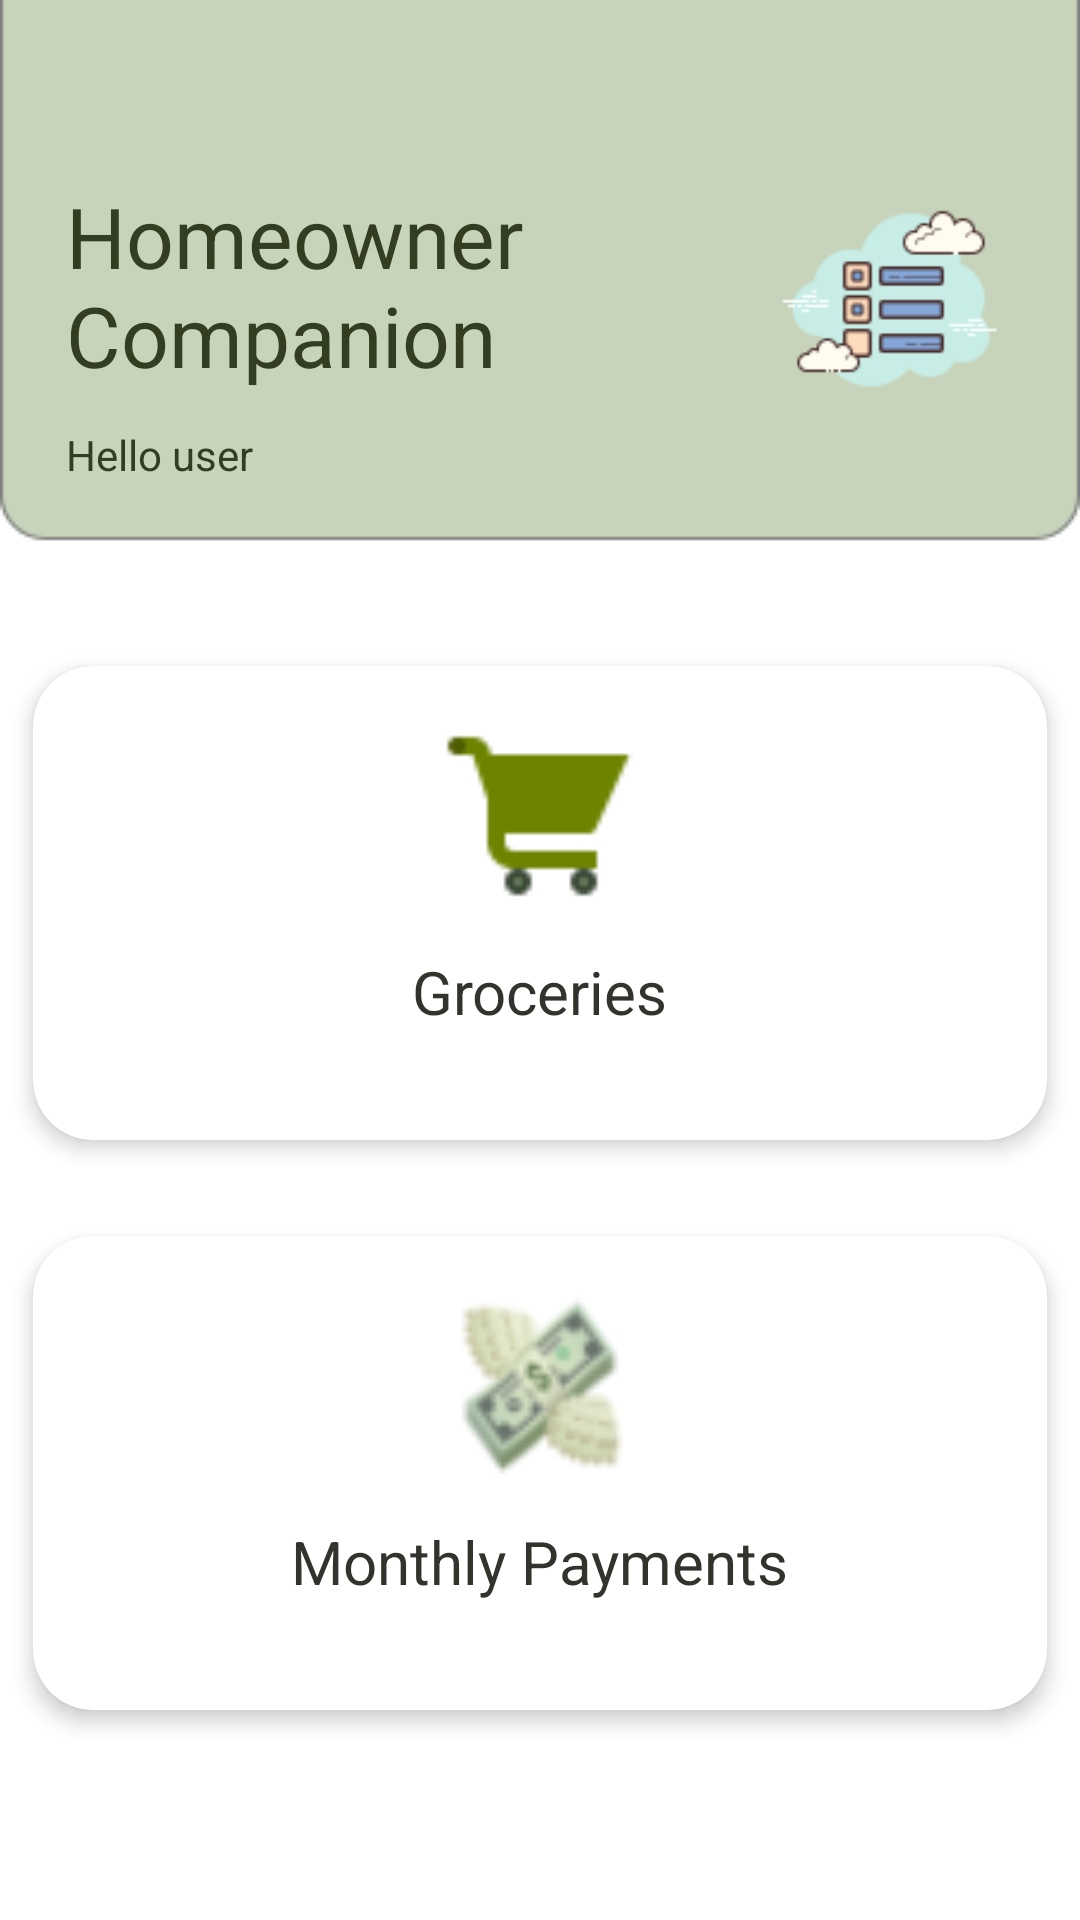

Layout XML and referenced resources for this Android screen:
<!-- AndroidManifest.xml: application theme Theme.HomeownerCompanion -->
<!-- res/layout/activity_home.xml -->
<?xml version="1.0" encoding="utf-8"?>
<ScrollView
    xmlns:android="http://schemas.android.com/apk/res/android"
    android:layout_width="match_parent"
    android:layout_height="match_parent"
    android:background="@drawable/home_screen"
    xmlns:app="http://schemas.android.com/apk/res-auto">

    <androidx.constraintlayout.widget.ConstraintLayout
        android:id="@+id/constraintLayout"
        android:layout_width="match_parent"
        android:layout_height="wrap_content"
        android:layout_marginTop="20dp">


        <TextView
            android:id="@+id/homeownerMain"
            android:layout_width="0dp"
            android:layout_height="70dp"
            android:layout_marginStart="22dp"
            android:layout_marginTop="40dp"
            android:text="Homeowner Companion"
            android:textColor="@color/text_dark"
            android:textSize="28dp"
            app:layout_constraintEnd_toStartOf="@+id/homeImage"
            app:layout_constraintStart_toStartOf="parent"
            app:layout_constraintTop_toTopOf="parent"
            app:layout_constraintBottom_toTopOf="@id/homeownerSubText"
            />


        <TextView
            android:id="@+id/homeownerSubText"
            android:layout_width="0dp"
            android:layout_height="wrap_content"
            android:layout_marginStart="22dp"
            android:layout_marginTop="12dp"
            android:text="Hello user"
            android:textColor="@color/text_dark"
            android:textSize="14sp"
            app:layout_constraintEnd_toStartOf="@+id/homeImage"
            app:layout_constraintStart_toStartOf="parent"
            app:layout_constraintTop_toBottomOf="@+id/homeownerMain" />

        <ImageView
            android:id="@+id/homeImage"
            android:layout_width="90dp"
            android:layout_height="80dp"
            android:layout_marginEnd="18dp"
            android:layout_marginTop="40dp"
            android:src="@drawable/homeowner_icon"
            app:layout_constraintEnd_toEndOf="parent"
            app:layout_constraintStart_toEndOf="@id/homeownerMain"
            app:layout_constraintTop_toTopOf="parent" />
        <LinearLayout
            android:layout_width="0dp"
            android:layout_height="180dp"
            android:id="@+id/row1"
            android:orientation="horizontal"
            android:layout_marginTop="50dp"
            android:padding="1dp"
            app:layout_constraintHorizontal_bias="0.0"
            app:layout_constraintStart_toStartOf="parent"
            app:layout_constraintEnd_toEndOf="parent"
            app:layout_constraintTop_toBottomOf="@id/homeownerSubText">

            <androidx.cardview.widget.CardView
                android:layout_width="0dp"
                android:layout_height="match_parent"
                android:id="@+id/groceries"
                android:layout_margin="10dp"
                android:layout_weight="1"
                app:cardElevation="4dp"
                app:cardCornerRadius="20dp" >
                <RelativeLayout
                    android:layout_width="match_parent"
                    android:layout_height="match_parent">
                    <TextView
                        android:layout_width="wrap_content"
                        android:layout_height="wrap_content"
                        android:id="@+id/groceriesName"
                        android:text="Groceries"
                        android:textSize="20dp"
                        android:textColor="@color/text"
                        android:layout_marginTop="10dp"
                        android:layout_centerHorizontal="true"
                        android:layout_below="@+id/shopping_cart_icon"/>
                    <ImageView
                        android:layout_width="70dp"
                        android:layout_height="70dp"
                        android:id="@+id/shopping_cart_icon"
                        android:src="@drawable/shopping_cart_icon"
                        android:layout_marginTop="15dp"
                        android:layout_centerHorizontal="true"/>

                </RelativeLayout>
            </androidx.cardview.widget.CardView>

        </LinearLayout>
        <LinearLayout
            android:layout_width="0dp"
            android:layout_height="180dp"
            android:id="@+id/row2"
            android:orientation="horizontal"
            android:layout_marginTop="10dp"
            android:padding="1dp"
            app:layout_constraintHorizontal_bias="0.0"
            app:layout_constraintStart_toStartOf="parent"
            app:layout_constraintEnd_toEndOf="parent"
            app:layout_constraintTop_toBottomOf="@id/row1">

            <androidx.cardview.widget.CardView
                android:layout_width="0dp"
                android:layout_height="match_parent"
                android:id="@+id/monthPayments"
                android:layout_margin="10dp"
                android:layout_weight="1"
                app:cardElevation="4dp"
                app:cardCornerRadius="20dp" >
                <RelativeLayout
                    android:layout_width="match_parent"
                    android:layout_height="match_parent">
                    <TextView
                        android:layout_width="wrap_content"
                        android:layout_height="wrap_content"
                        android:id="@+id/monthPaymentsName"
                        android:text="Monthly Payments"
                        android:textSize="20dp"
                        android:textColor="@color/text"
                        android:layout_marginTop="10dp"
                        android:layout_centerHorizontal="true"
                        android:layout_below="@+id/money_with_wings_icon"/>
                    <ImageView
                        android:layout_width="70dp"
                        android:layout_height="70dp"
                        android:id="@+id/money_with_wings_icon"
                        android:src="@drawable/money_with_wings_icon"
                        android:layout_marginTop="15dp"
                        android:layout_centerHorizontal="true"/>

                </RelativeLayout>
            </androidx.cardview.widget.CardView>

        </LinearLayout>
    </androidx.constraintlayout.widget.ConstraintLayout>


</ScrollView>
<!-- resources referenced by this layout -->
<resources>
  <color name="text">#33332D</color>
  <color name="text_dark">#323D22</color>
  <!-- drawable home_screen: png bitmap (drawable, 2931 bytes) -->
  <!-- drawable homeowner_icon: png bitmap (drawable, 3571 bytes) -->
  <!-- drawable money_with_wings_icon: png bitmap (drawable, 3803 bytes) -->
  <!-- drawable shopping_cart_icon: png bitmap (drawable, 759 bytes) -->
  <style name="Theme.HomeownerCompanion" parent="android:Theme.Material.Light.NoActionBar" />
</resources>
